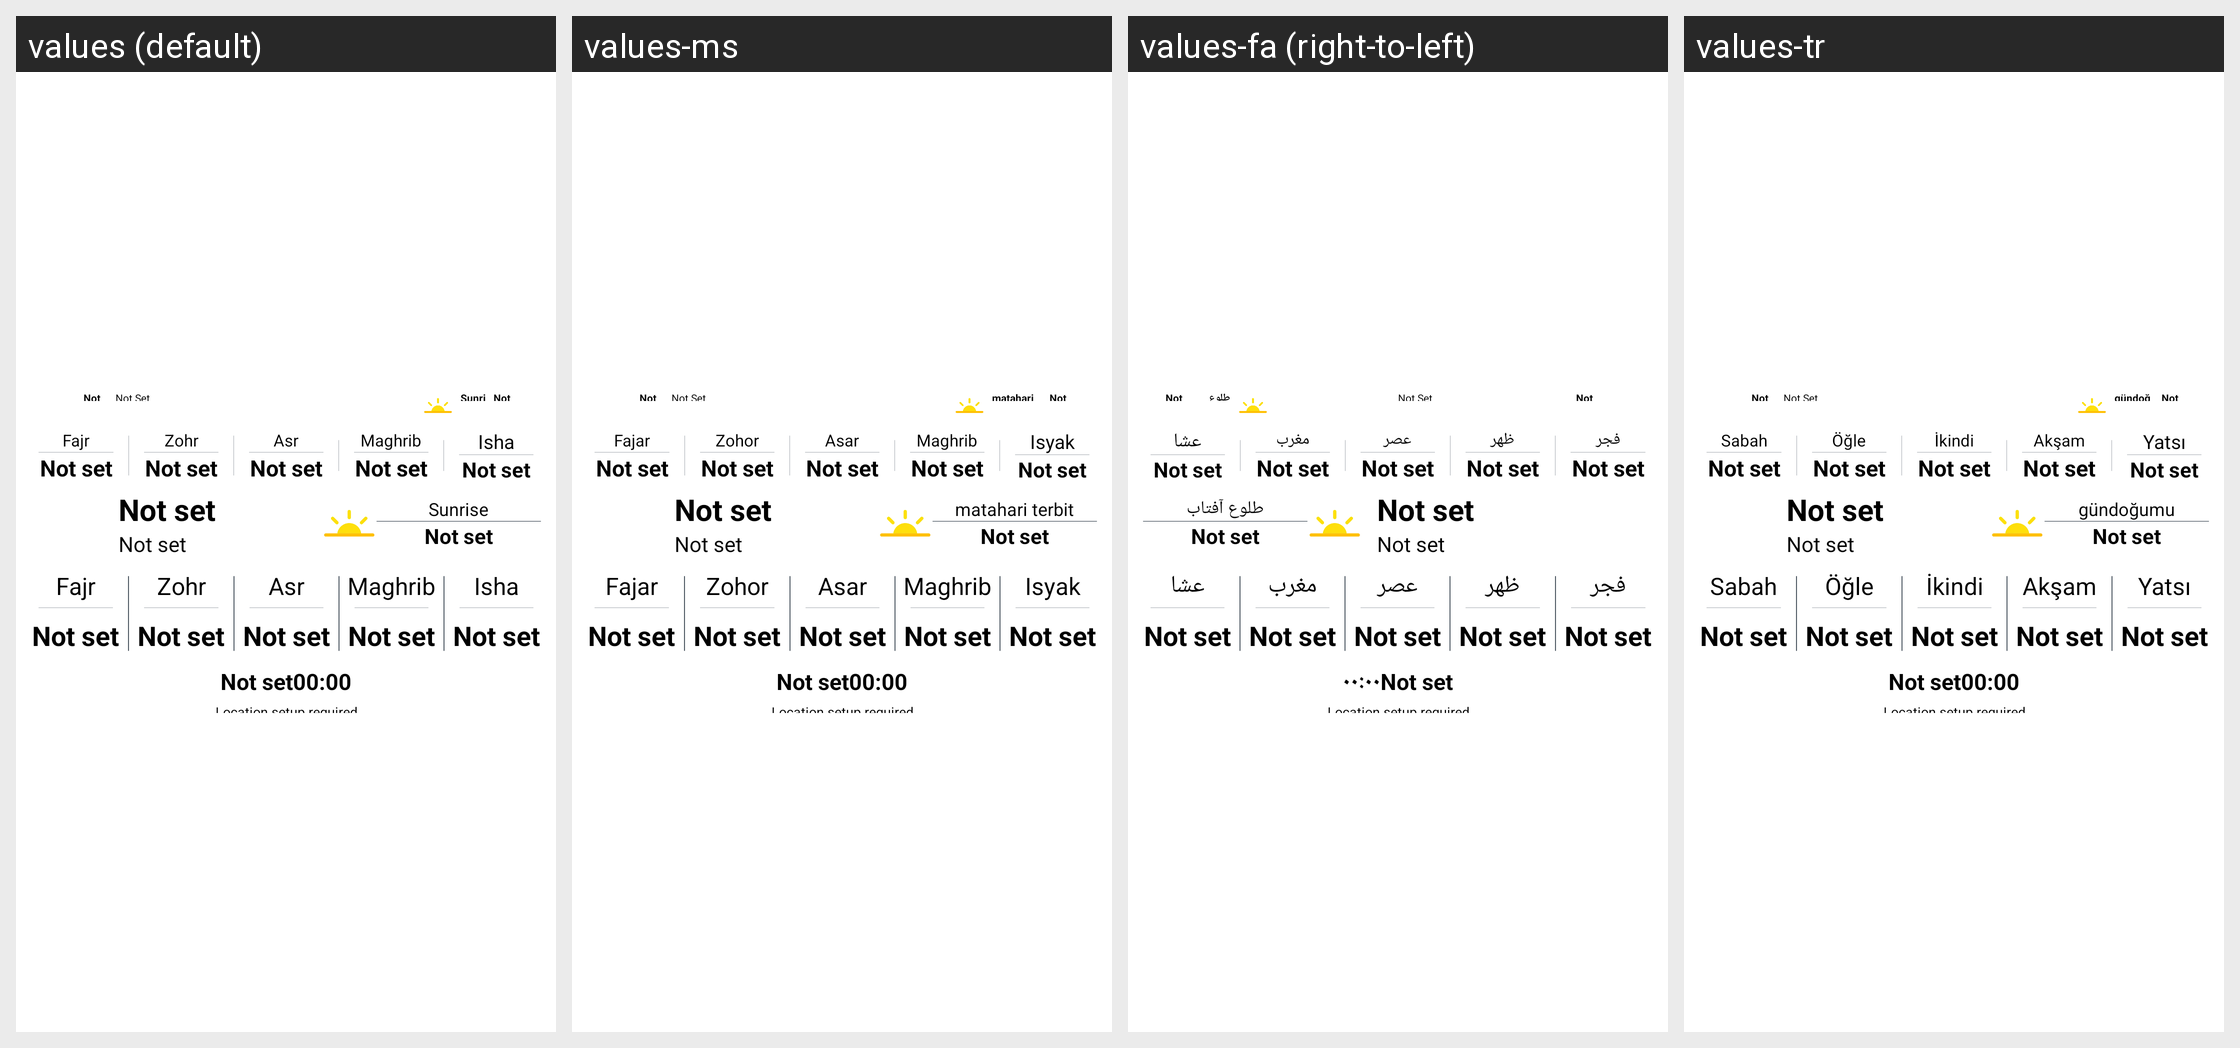

Here is an Android app screen in its default locale and in the app's own translations. Write out the translated-string differences for the strings that appear on this screen.
Android screen res/layout/widget_layout.xml rendered under 4 locales, left to right: values (default), values-ms, values-fa (right-to-left), values-tr. Device: Nexus 5 (rendered at 1080×1920; each locale shown at half size, 540×960, under a caption strip naming it); theme myTheme.
Other locales in the repository, not shown: values-ar, values-de, values-en, values-es, values-fr, values-hi, values-in, values-it, values-ru, values-ur, values-zh.
Strings drawn on this screen, with the default value and each locale's value (text and hints the layout hard-codes, and strings that could not be matched under every locale, appear in the picture but are not listed):

sunrise
  values: Sunrise
  values-ms: matahari terbit
  values-fa: طلوع آفتاب
  values-tr: gündoğumu

fajr
  values: Fajr
  values-ms: Fajar
  values-fa: فجر
  values-tr: Sabah

zohr
  values: Zohr
  values-ms: Zohor
  values-fa: ظهر
  values-tr: Öğle

asr
  values: Asr
  values-ms: Asar
  values-fa: عصر
  values-tr: İkindi

maghrib
  values: Maghrib
  values-ms: Maghrib
  values-fa: مغرب
  values-tr: Akşam

isha
  values: Isha
  values-ms: Isyak
  values-fa: عشا
  values-tr: Yatsı
